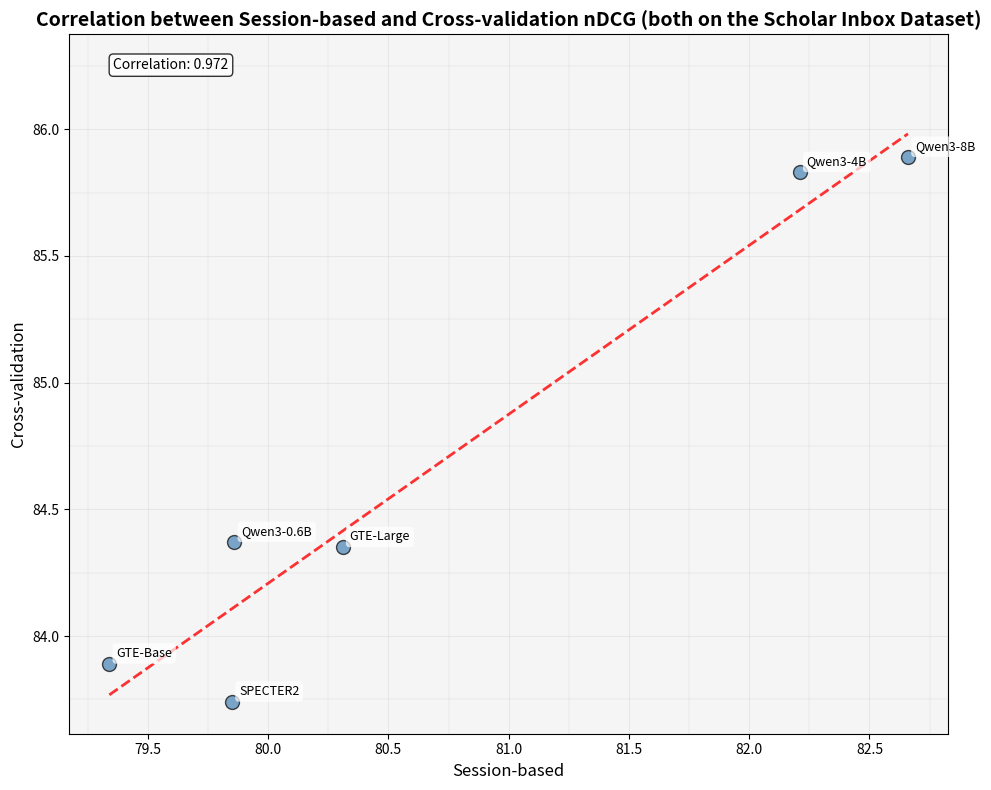
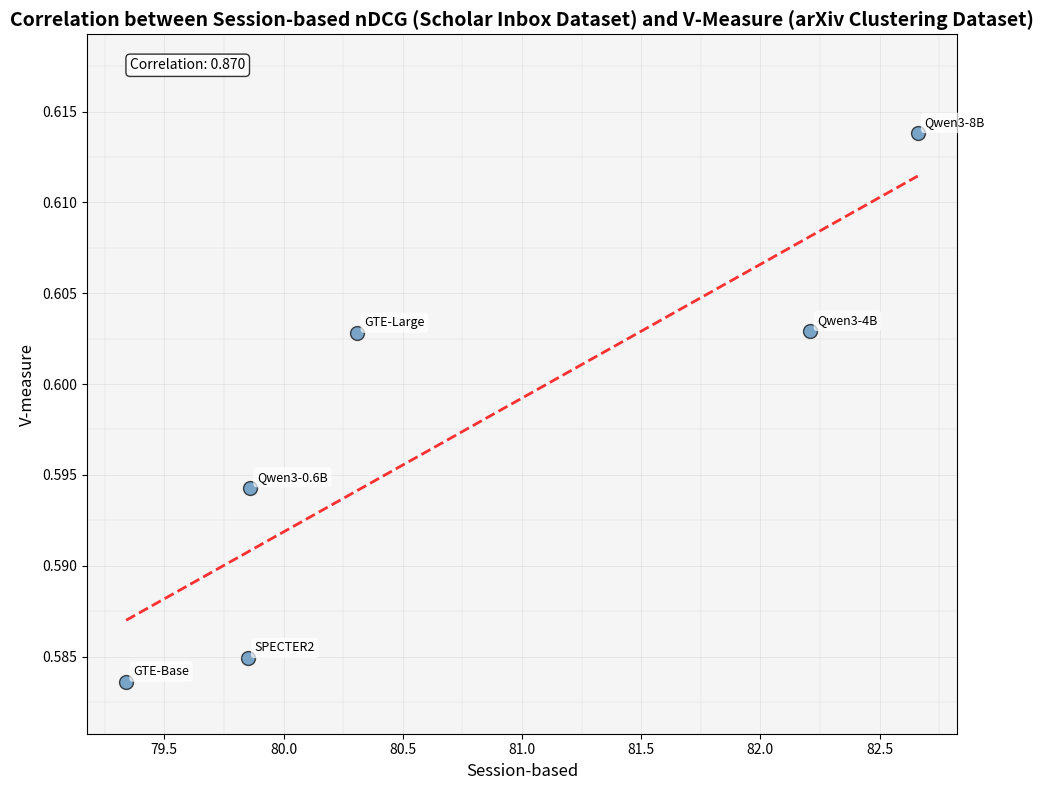

Source code (Python) for these figures, in order:
import matplotlib.pyplot as plt
import numpy as np


def plot_correlation(
    models: list,
    x_values: list,
    y_values: list,
    x_label: str,
    y_label: str,
    save_path: str,
    title="Model Performance Correlation",
):
    plt.figure(figsize=(10, 8))
    plt.scatter(
        x_values,
        y_values,
        s=100,
        alpha=0.7,
        c="steelblue",
        edgecolors="black",
        linewidth=1,
    )

    for i, model in enumerate(models):
        plt.annotate(
            model,
            (x_values[i], y_values[i]),
            xytext=(5, 5),
            textcoords="offset points",
            fontsize=9,
            ha="left",
            bbox=dict(boxstyle="round,pad=0.3", facecolor="white", alpha=0.7, edgecolor="none"),
        )

    x_range = np.linspace(min(x_values), max(x_values), 100)
    z = np.polyfit(x_values, y_values, 1)
    p = np.poly1d(z)
    plt.plot(x_range, p(x_range), "r--", alpha=0.8, linewidth=2)

    plt.xlabel(x_label, fontsize=12)
    plt.ylabel(y_label, fontsize=12)
    plt.title(title, fontsize=14, fontweight="bold")
    plt.gca().set_facecolor("#f5f5f5")
    plt.grid(True, alpha=0.3, which="major", linestyle="-", linewidth=0.5)

    ax = plt.gca()
    x_ticks = ax.get_xticks()
    y_ticks = ax.get_yticks()

    for i in range(len(x_ticks) - 1):
        mid_x = (x_ticks[i] + x_ticks[i + 1]) / 2
        plt.axvline(x=mid_x, color="gray", alpha=0.2, linewidth=0.3)

    for i in range(len(y_ticks) - 1):
        mid_y = (y_ticks[i] + y_ticks[i + 1]) / 2
        plt.axhline(y=mid_y, color="gray", alpha=0.2, linewidth=0.3)

    corr = np.corrcoef(x_values, y_values)[0, 1]
    plt.text(
        0.05,
        0.95,
        f"Correlation: {corr:.3f}",
        transform=plt.gca().transAxes,
        bbox=dict(boxstyle="round", facecolor="white", alpha=0.8),
    )

    plt.tight_layout()
    plt.show()
    plt.savefig(save_path, format="pdf", dpi=300, bbox_inches="tight")


models = ["SPECTER2", "GTE-Base", "GTE-Large", "Qwen3-0.6B", "Qwen3-4B", "Qwen3-8B"]
session_based_ndcg = [79.85, 79.34, 80.31, 79.86, 82.21, 82.66]
cross_val_ndcg = [83.74, 83.89, 84.35, 84.37, 85.83, 85.89]
v_measure = [0.5849, 0.5836, 0.6028, 0.5943, 0.6029, 0.6138]

plot_correlation(
    models=models,
    x_values=session_based_ndcg,
    y_values=cross_val_ndcg,
    x_label="Session-based",
    y_label="Cross-validation",
    save_path="session_vs_cross_val_correlation.pdf",
    title="Correlation between Session-based and Cross-validation nDCG (both on the Scholar Inbox Dataset)",
)

plot_correlation(
    models=models,
    x_values=session_based_ndcg,
    y_values=v_measure,
    x_label="Session-based",
    y_label="V-measure",
    save_path="session_vs_v_measure_correlation.pdf",
    title="Correlation between Session-based nDCG (Scholar Inbox Dataset) and V-Measure (arXiv Clustering Dataset)",
)
